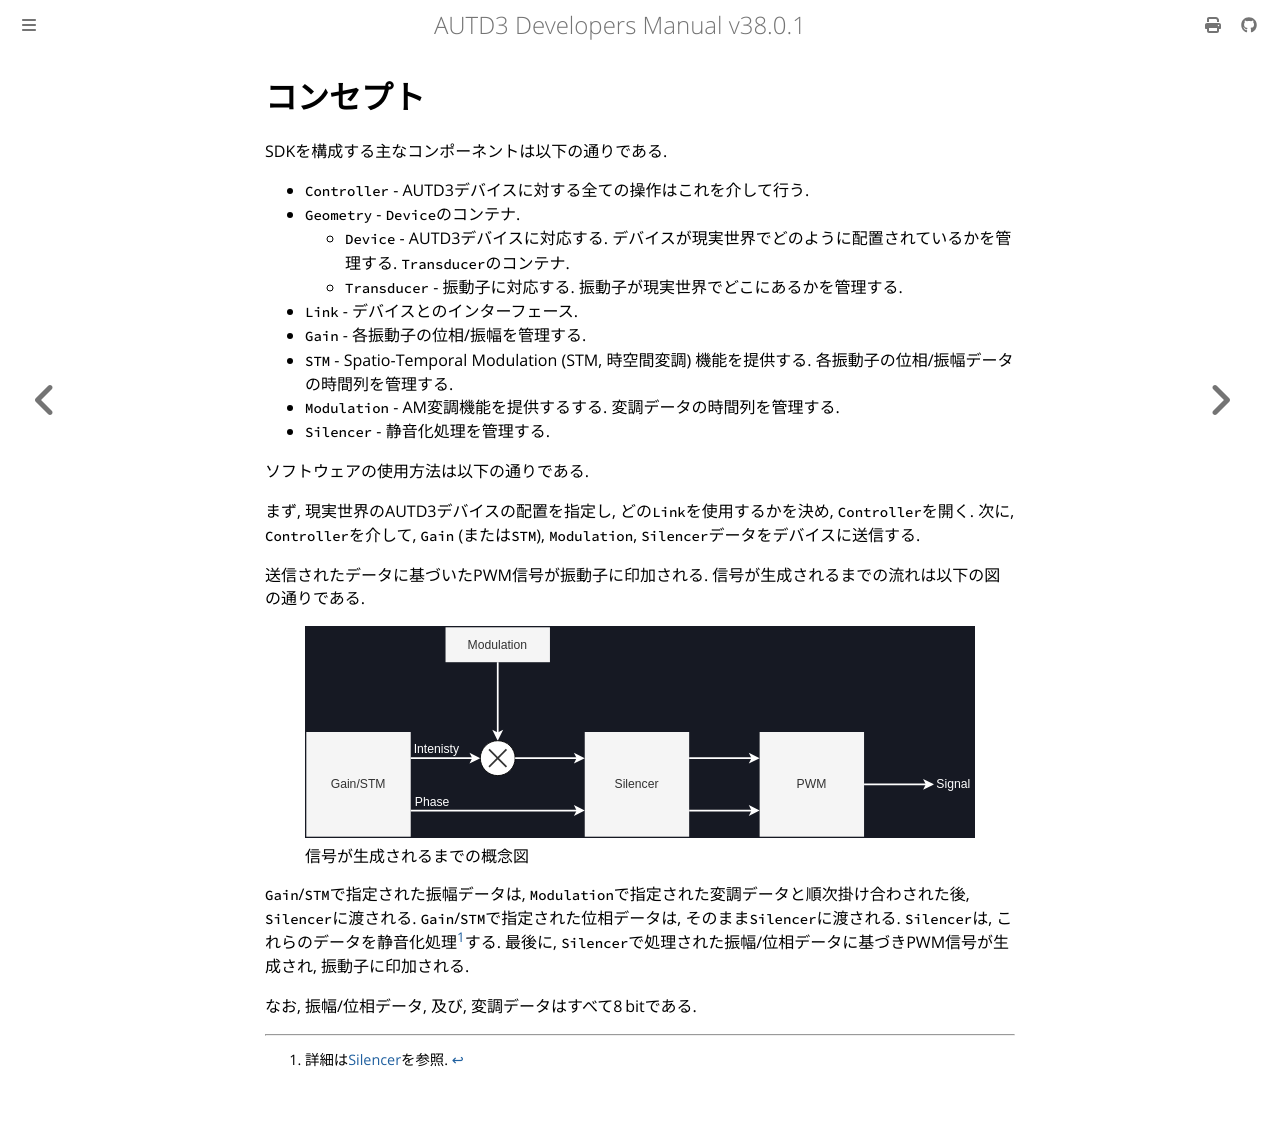

repository: shinolab/autd3-doc · page: jp/Users_Manual/tutorial/concept.html · generator: mdbook

# コンセプト

SDKを構成する主なコンポーネントは以下の通りである.

* `Controller` - AUTD3デバイスに対する全ての操作はこれを介して行う.
* `Geometry` - `Device`のコンテナ.
  * `Device` - AUTD3デバイスに対応する. デバイスが現実世界でどのように配置されているかを管理する. `Transducer`のコンテナ.
  * `Transducer` - 振動子に対応する. 振動子が現実世界でどこにあるかを管理する.
* `Link` - デバイスとのインターフェース.
* `Gain` - 各振動子の位相/振幅を管理する.
* `STM` - Spatio-Temporal Modulation (STM, 時空間変調) 機能を提供する. 各振動子の位相/振幅データの時間列を管理する.
* `Modulation` - AM変調機能を提供するする. 変調データの時間列を管理する.
* `Silencer` - 静音化処理を管理する.

ソフトウェアの使用方法は以下の通りである.

まず, 現実世界のAUTD3デバイスの配置を指定し, どの`Link`を使用するかを決め, `Controller`を開く.
次に, `Controller`を介して, `Gain` (または`STM`), `Modulation`, `Silencer`データをデバイスに送信する.

送信されたデータに基づいたPWM信号が振動子に印加される.
信号が生成されるまでの流れは以下の図の通りである.

<figure>
  <a href="../../fig/Users_Manual/concept.svg" data-lightbox="image"><img src="../../fig/Users_Manual/concept.svg"/></a>
  <figcaption>信号が生成されるまでの概念図</figcaption>
</figure>

`Gain`/`STM`で指定された振幅データは, `Modulation`で指定された変調データと順次掛け合わされた後, `Silencer`に渡される.
`Gain`/`STM`で指定された位相データは, そのまま`Silencer`に渡される.
`Silencer`は, これらのデータを静音化処理[^silencer]する.
最後に, `Silencer`で処理された振幅/位相データに基づきPWM信号が生成され, 振動子に印加される. 

なお, 振幅/位相データ, 及び, 変調データはすべて$\SI{8}{bit}$である.

[^silencer]: 詳細は[Silencer](./API/silencer.md)を参照.
